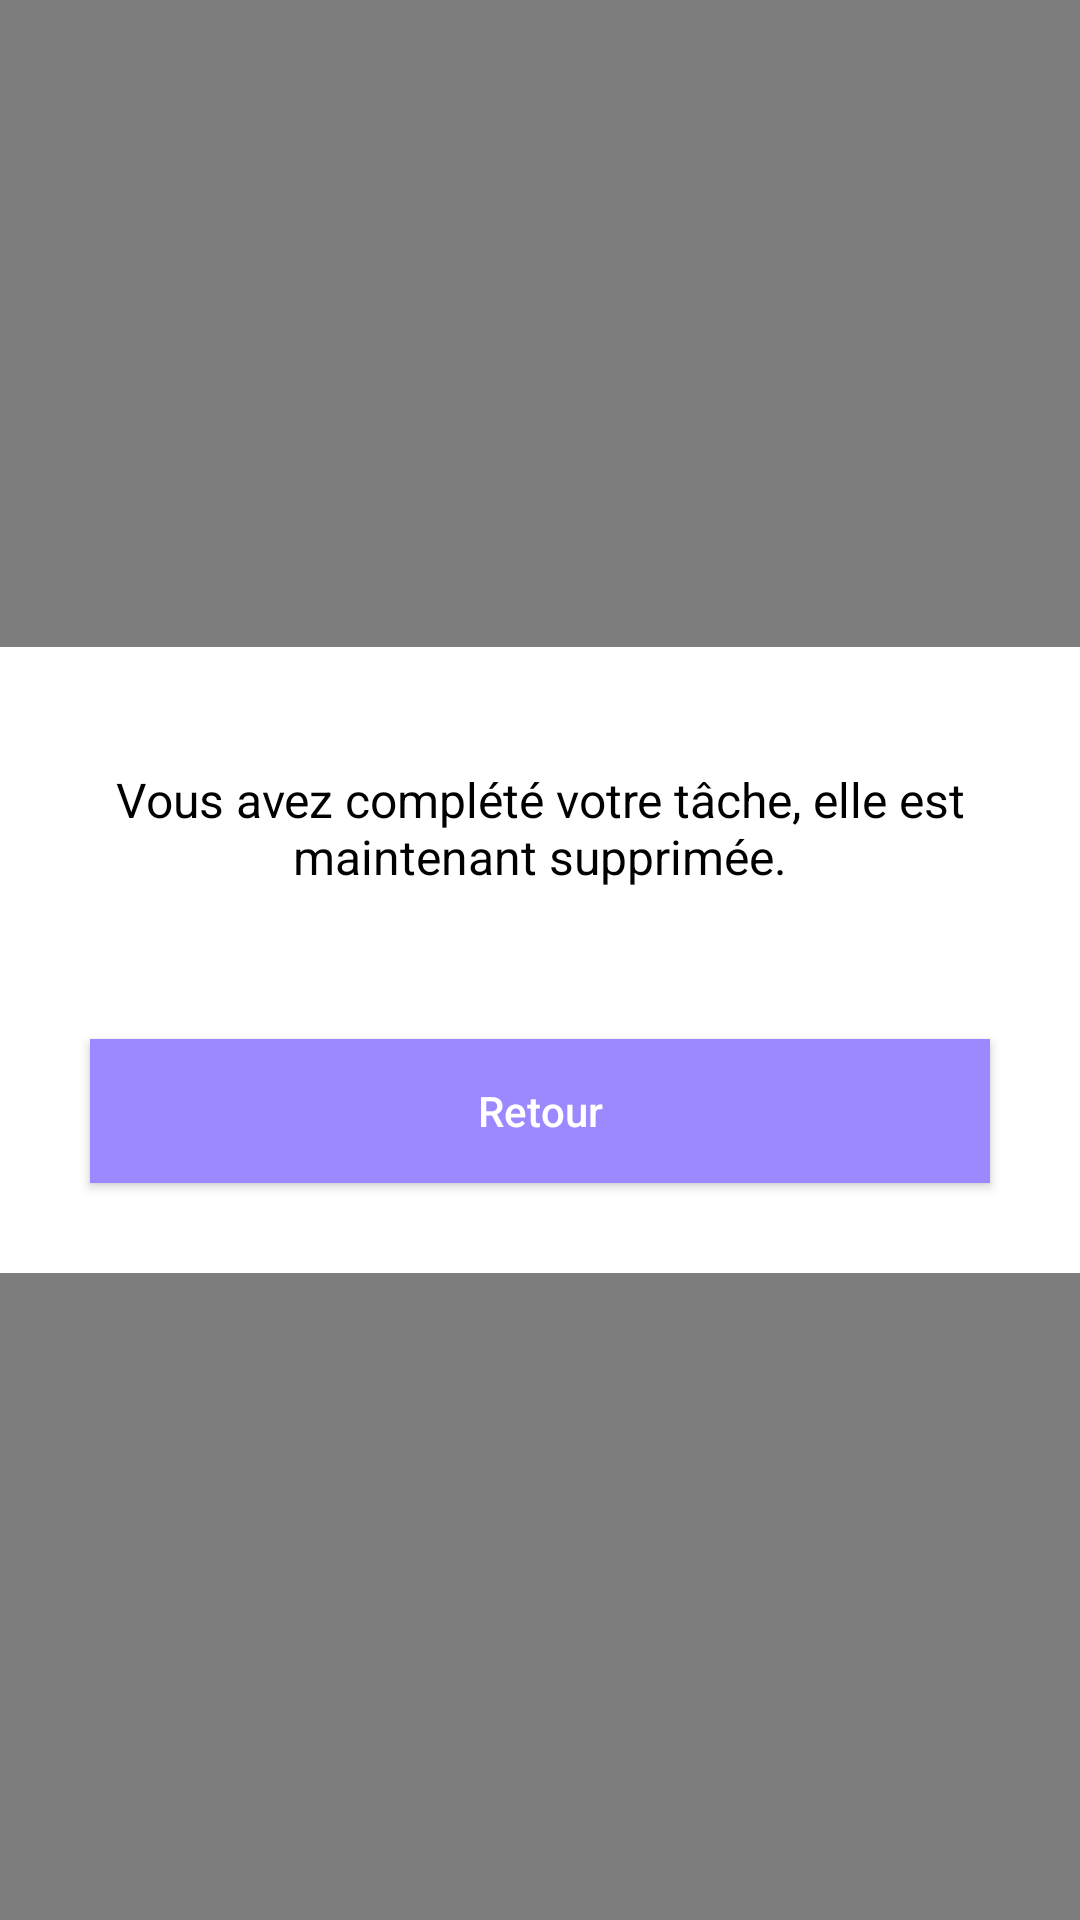

Reconstruct the res/layout file that produces this screen, plus the resources it refers to.
<!-- AndroidManifest.xml: application theme AppTheme -->
<!-- res/layout/dialog_completed_theme.xml -->
<?xml version="1.0" encoding="utf-8"?>
<FrameLayout
    xmlns:android="http://schemas.android.com/apk/res/android"
    android:layout_width="match_parent"
    android:layout_height="match_parent">

    <View
        android:layout_width="match_parent"
        android:layout_height="match_parent"
        android:background="@android:color/black"
        android:alpha="0.5"/>

        <LinearLayout
            android:layout_width="match_parent"
            android:layout_height="wrap_content"
            android:layout_gravity="center"
            android:background="@android:color/white"
            android:orientation="vertical">


            <TextView
                android:layout_width="wrap_content"
                android:layout_height="wrap_content"
                android:layout_marginLeft="20dp"
                android:layout_marginTop="40dp"
                android:layout_marginRight="20dp"
                android:text="@string/complete_task"
                android:textAlignment="center"
                android:textColor="@android:color/black"
                android:textSize="16sp" />

            <Button
                android:id="@+id/closeButton"
                android:layout_width="match_parent"
                android:layout_height="wrap_content"
                android:layout_marginLeft="30dp"
                android:layout_marginTop="50dp"
                android:layout_marginRight="30dp"
                android:layout_marginBottom="30dp"
                android:background="@color/myPurple"
                android:text="Retour"
                android:textAllCaps="false"
                android:textColor="@android:color/white"
                android:textSize="14sp" />

        </LinearLayout>

</FrameLayout>
<!-- resources referenced by this layout -->
<resources>
  <color name="myPurple">#9c88ff</color>
  <string name="complete_task">Vous avez complété votre tâche, elle est maintenant supprimée.</string>
  <style name="AppTheme" parent="Theme.AppCompat.Light">
          
          <item name="colorPrimary">@color/colorPrimary</item>
          <item name="colorPrimaryDark">@color/colorPrimaryDark</item>
      </style>
  <color name="colorPrimary">#9c88ff</color>
  <color name="colorPrimaryDark">#9c88ff</color>
</resources>
